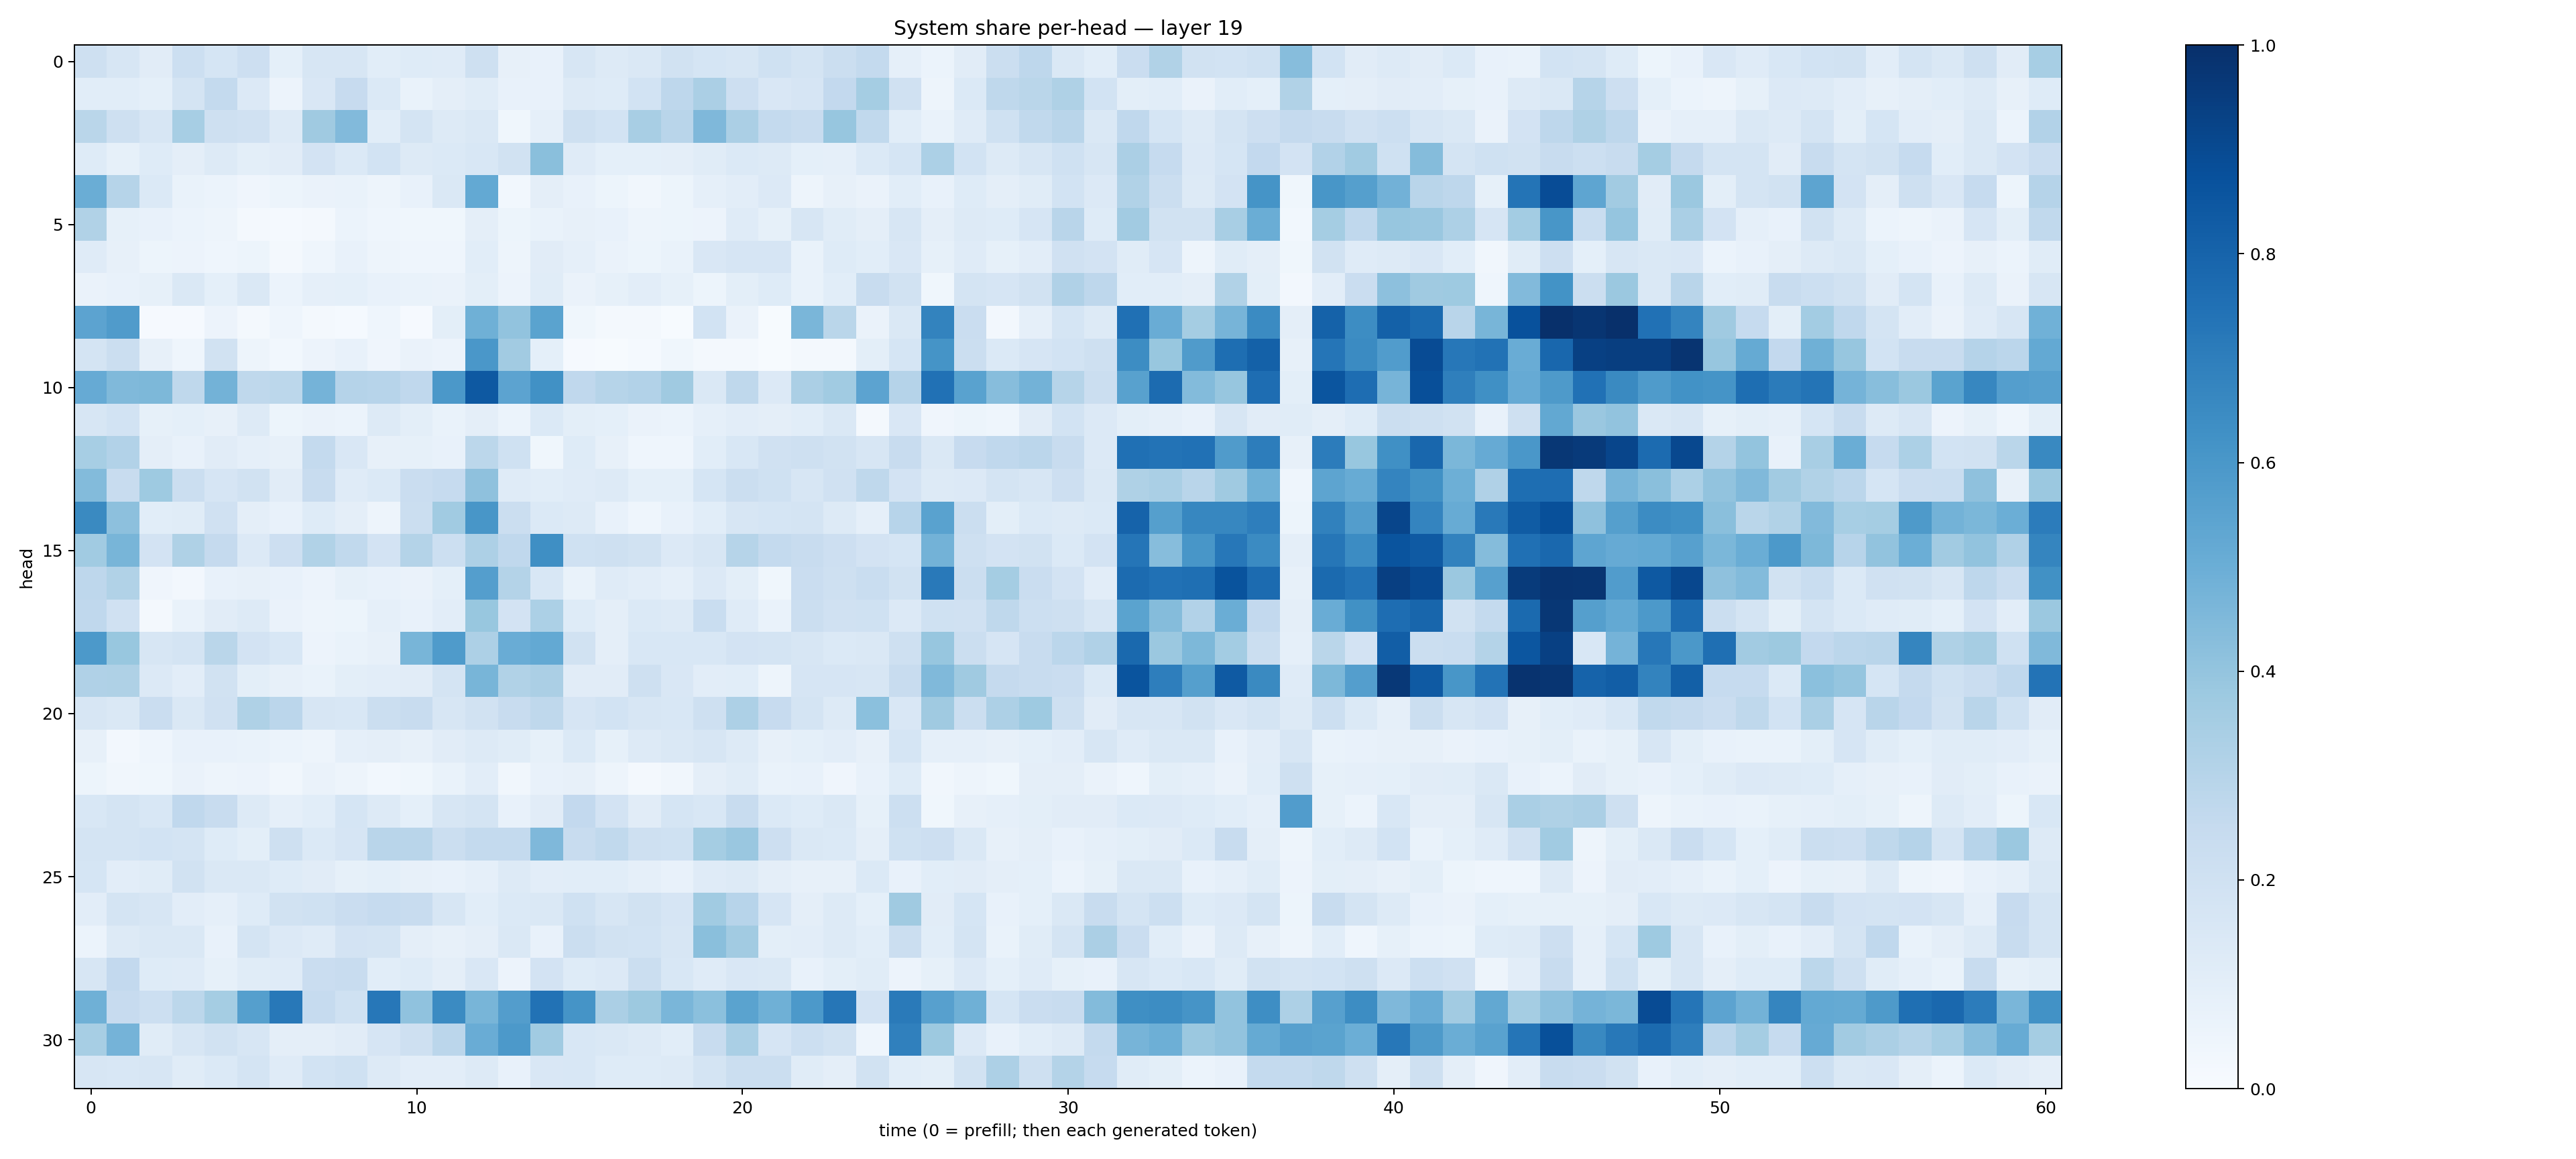

The data file committed next to this chart (first rows):
0.20899495, 0.1600399, 0.11071954, 0.2161118, 0.17135881, 0.21291989, 0.0917614, 0.15640093, 0.16351321, 0.10796428, 0.123601556, 0.120733514, 0.20404911, 0.081165254, 0.07290684, 0.15709253, 0.13115801, 0.14478399, 0.1875441, 0.16884664, 0.16263317, 0.1998958, 0.1733572, 0.2192488
0.1057, 0.1062, 0.09229, 0.1738, 0.2576, 0.1333, 0.0579, 0.1519, 0.2453, 0.1369, 0.0694, 0.09432, 0.116, 0.07113, 0.07693, 0.1253, 0.1227, 0.1873, 0.2739, 0.3348, 0.2117, 0.1488, 0.1668, 0.261
0.2889, 0.2046, 0.1601, 0.3473, 0.2092, 0.1976, 0.1251, 0.3675, 0.4452, 0.1058, 0.175, 0.1308, 0.1426, 0.0384, 0.08701, 0.206, 0.1838, 0.3405, 0.2926, 0.4519, 0.335, 0.2543, 0.242, 0.3936
0.1221, 0.08551, 0.1239, 0.09708, 0.132, 0.09798, 0.1097, 0.182, 0.137, 0.185, 0.1325, 0.1371, 0.1556, 0.1939, 0.425, 0.1209, 0.09319, 0.09154, 0.09435, 0.1158, 0.1394, 0.1315, 0.09329, 0.08898
0.5034, 0.3001, 0.1401, 0.06924, 0.06107, 0.04125, 0.05183, 0.06315, 0.06723, 0.04935, 0.07573, 0.1412, 0.5218, 0.02756, 0.09671, 0.07455, 0.05225, 0.03371, 0.05448, 0.08625, 0.1041, 0.136, 0.04994, 0.07935
0.3138, 0.08379, 0.07292, 0.06114, 0.05025, 0.02087, 0.01396, 0.01671, 0.06055, 0.04501, 0.03745, 0.03531, 0.09429, 0.05128, 0.06803, 0.08064, 0.07283, 0.04918, 0.05103, 0.05685, 0.1184, 0.08538, 0.1602, 0.1151
0.1192, 0.07967, 0.05302, 0.05591, 0.04612, 0.05079, 0.01867, 0.04648, 0.07609, 0.04848, 0.04579, 0.04436, 0.1061, 0.05047, 0.1107, 0.08709, 0.06364, 0.05086, 0.06748, 0.1508, 0.1669, 0.1645, 0.06991, 0.1215
0.06537, 0.07624, 0.08451, 0.1421, 0.09146, 0.1476, 0.06161, 0.08647, 0.09301, 0.07589, 0.06965, 0.06543, 0.09879, 0.05495, 0.1164, 0.0631, 0.08355, 0.1017, 0.08295, 0.05434, 0.1008, 0.1223, 0.07028, 0.1068
0.5449, 0.5803, 0.009656, 0.01097, 0.05731, 0.01898, 0.04395, 0.02279, 0.01543, 0.04408, 0.01069, 0.09772, 0.4896, 0.4031, 0.5504, 0.03801, 0.01609, 0.01717, 0.003939, 0.1873, 0.06412, 0.007508, 0.4616, 0.2856
0.1789, 0.2208, 0.08114, 0.04559, 0.1914, 0.04837, 0.02756, 0.05857, 0.07307, 0.04034, 0.06308, 0.0556, 0.599, 0.362, 0.09001, 0.008861, 0.00684, 0.01506, 0.03576, 0.01611, 0.02126, 0.00543, 0.01937, 0.02309
0.5149, 0.4466, 0.4558, 0.2712, 0.4775, 0.2714, 0.2778, 0.4731, 0.304, 0.2959, 0.267, 0.5956, 0.8427, 0.5453, 0.6265, 0.2682, 0.3, 0.3102, 0.3688, 0.1465, 0.271, 0.1361, 0.3343, 0.3668
0.1639, 0.1853, 0.08348, 0.09094, 0.0813, 0.1307, 0.05255, 0.06379, 0.06009, 0.1278, 0.1009, 0.06876, 0.09642, 0.05927, 0.1375, 0.1005, 0.09061, 0.06543, 0.06124, 0.0885, 0.105, 0.09536, 0.1084, 0.1408
0.3454, 0.3113, 0.09501, 0.0717, 0.1118, 0.08768, 0.08203, 0.2575, 0.1523, 0.08022, 0.08432, 0.07493, 0.2806, 0.202, 0.03811, 0.1249, 0.08094, 0.04495, 0.04366, 0.1091, 0.1558, 0.1983, 0.208, 0.1917
0.4395, 0.2394, 0.3711, 0.2195, 0.1652, 0.1944, 0.1115, 0.2345, 0.1182, 0.1387, 0.2276, 0.2481, 0.4122, 0.1189, 0.1081, 0.1191, 0.1277, 0.08999, 0.09317, 0.1707, 0.2242, 0.1997, 0.1588, 0.1962
0.6531, 0.4177, 0.1091, 0.1169, 0.1974, 0.09451, 0.07509, 0.1245, 0.0963, 0.0501, 0.2265, 0.3654, 0.604, 0.2194, 0.1375, 0.1309, 0.07151, 0.04648, 0.07746, 0.1093, 0.1577, 0.1697, 0.1775, 0.1322
0.3647, 0.4686, 0.1804, 0.3209, 0.2526, 0.1366, 0.2135, 0.3149, 0.2633, 0.1802, 0.3068, 0.2179, 0.3276, 0.2692, 0.6335, 0.2011, 0.2085, 0.1937, 0.1343, 0.1633, 0.2984, 0.2539, 0.2418, 0.2117
0.2742, 0.3125, 0.04065, 0.02416, 0.07787, 0.08067, 0.07305, 0.05821, 0.08256, 0.07645, 0.06544, 0.09141, 0.5674, 0.3085, 0.1524, 0.06824, 0.119, 0.1044, 0.08884, 0.1343, 0.1005, 0.03744, 0.229, 0.2038
0.2666, 0.1967, 0.02314, 0.06954, 0.1111, 0.126, 0.06289, 0.0475, 0.05277, 0.08638, 0.07731, 0.1024, 0.3902, 0.1822, 0.3293, 0.1212, 0.09623, 0.1376, 0.1296, 0.2331, 0.1198, 0.07013, 0.22, 0.196
0.5922, 0.3888, 0.1569, 0.1768, 0.2863, 0.1835, 0.1533, 0.0568, 0.06782, 0.07858, 0.4666, 0.583, 0.3279, 0.5051, 0.5228, 0.1894, 0.09645, 0.1546, 0.1541, 0.1527, 0.18, 0.1787, 0.1615, 0.1388
0.3186, 0.3214, 0.1359, 0.1048, 0.193, 0.0977, 0.0795, 0.06959, 0.09789, 0.1022, 0.1124, 0.1741, 0.4683, 0.3131, 0.3359, 0.1128, 0.1097, 0.2048, 0.1516, 0.1019, 0.1068, 0.05046, 0.1657, 0.166
0.16, 0.1482, 0.2289, 0.1463, 0.1989, 0.3229, 0.2823, 0.1594, 0.154, 0.2245, 0.2406, 0.1582, 0.1921, 0.2358, 0.273, 0.1678, 0.1839, 0.1584, 0.1524, 0.2049, 0.3274, 0.2432, 0.1785, 0.1251
0.0782, 0.02601, 0.04322, 0.07049, 0.07693, 0.06933, 0.06079, 0.04944, 0.08633, 0.09572, 0.07838, 0.1125, 0.13, 0.114, 0.08336, 0.137, 0.0826, 0.1302, 0.1455, 0.1567, 0.1275, 0.08084, 0.09195, 0.1016
0.05303, 0.03463, 0.03673, 0.06433, 0.04732, 0.05674, 0.03285, 0.06371, 0.05028, 0.02993, 0.03896, 0.06991, 0.1017, 0.03236, 0.07731, 0.08167, 0.04997, 0.01908, 0.03244, 0.09452, 0.1167, 0.06712, 0.07784, 0.0415
0.1555, 0.1729, 0.1556, 0.2692, 0.2357, 0.1255, 0.0889, 0.1086, 0.1694, 0.1256, 0.09059, 0.1636, 0.1789, 0.07373, 0.1106, 0.2593, 0.1808, 0.1119, 0.1701, 0.155, 0.2389, 0.1382, 0.1234, 0.1461
0.1737, 0.173, 0.1856, 0.172, 0.1243, 0.1012, 0.2071, 0.1401, 0.1642, 0.2929, 0.2896, 0.2237, 0.2552, 0.2545, 0.4524, 0.24, 0.2646, 0.2087, 0.2028, 0.3519, 0.3845, 0.2129, 0.1426, 0.1399
0.1684, 0.1032, 0.1164, 0.1908, 0.1467, 0.1478, 0.1221, 0.1112, 0.08388, 0.09217, 0.07861, 0.07394, 0.08846, 0.1292, 0.1031, 0.1071, 0.1058, 0.08956, 0.0774, 0.1187, 0.1264, 0.09464, 0.0784, 0.08064
0.1048, 0.1736, 0.1626, 0.1045, 0.08603, 0.1236, 0.1902, 0.2024, 0.2285, 0.2495, 0.2361, 0.1617, 0.1075, 0.1401, 0.1436, 0.2016, 0.1617, 0.1925, 0.1676, 0.3644, 0.2954, 0.1658, 0.09711, 0.1324
0.06223, 0.1305, 0.1453, 0.1415, 0.07052, 0.1793, 0.1363, 0.1179, 0.1823, 0.1796, 0.09392, 0.0818, 0.09731, 0.1478, 0.07189, 0.223, 0.1923, 0.1843, 0.1594, 0.4225, 0.3599, 0.1004, 0.1032, 0.1317
0.1598, 0.2599, 0.1218, 0.1174, 0.08367, 0.1158, 0.1199, 0.2269, 0.2366, 0.106, 0.1249, 0.09749, 0.1516, 0.05626, 0.183, 0.1236, 0.1337, 0.221, 0.1524, 0.1194, 0.1507, 0.1423, 0.07474, 0.1015
0.4901, 0.2438, 0.2169, 0.2802, 0.353, 0.5631, 0.7196, 0.2466, 0.2012, 0.723, 0.4067, 0.6508, 0.4667, 0.5707, 0.7427, 0.6163, 0.3352, 0.3756, 0.4621, 0.4194, 0.5475, 0.4898, 0.5914, 0.7304
0.3461, 0.4731, 0.1157, 0.1581, 0.1926, 0.1618, 0.09729, 0.09453, 0.1108, 0.1644, 0.2061, 0.2817, 0.5058, 0.5935, 0.3636, 0.1538, 0.1455, 0.1309, 0.1093, 0.2414, 0.3367, 0.1645, 0.2162, 0.1927
0.1573, 0.1529, 0.1629, 0.1152, 0.1402, 0.1748, 0.1177, 0.1838, 0.2015, 0.1303, 0.1052, 0.1034, 0.1263, 0.07635, 0.1495, 0.1547, 0.1219, 0.1245, 0.1288, 0.177, 0.2213, 0.2235, 0.1159, 0.09592
